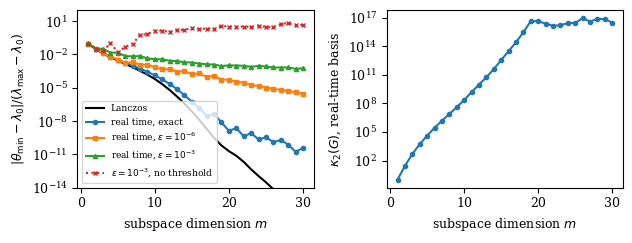

Generate this figure with matplotlib:
"""Small illustration for the note on quantum Krylov subspace methods.

Transverse-field Ising chain with N spins (n = 2^N), start vector |+...+>.
Compares
  * Lanczos (full reorthogonalisation) on K_m(H, v0),
  * real-time Krylov:  v_k = exp(-i k dt H) v0,  Gram/projected matrices are
    Toeplitz and built from the 2m-1 numbers g_k = v0^* U^k v0, h_k = v0^* H U^k v0,
  * the same with additive noise on g_k, h_k (mimicking shot noise), with and
    without thresholding of the Gram matrix.
"""
import numpy as np
import matplotlib.pyplot as plt

rng = np.random.default_rng(0)

N, J, hx = 10, 1.0, 1.0
n = 2**N
I2 = np.eye(2)
X = np.array([[0, 1], [1, 0]], dtype=float)
Z = np.diag([1.0, -1.0])


def op(single, site):
    out = np.array([[1.0]])
    for s in range(N):
        out = np.kron(out, single if s == site else I2)
    return out


H = np.zeros((n, n))
for i in range(N - 1):
    H -= J * op(Z, i) @ op(Z, i + 1)
for i in range(N):
    H -= hx * op(X, i)

lam, V = np.linalg.eigh(H)
spread = lam[-1] - lam[0]
v0 = np.ones(n) / np.sqrt(n)          # |+...+>
c = V.T @ v0                          # coefficients in the eigenbasis
print("n =", n, " lambda_0 =", lam[0], " |u0^* v0|^2 =", abs(c[0])**2)

mmax = 30
dt = np.pi / spread

# signals g_k = v0^* U^k v0 and h_k = v0^* H U^k v0, k = 0..mmax-1
ks = np.arange(mmax)
phase = np.exp(-1j * dt * np.outer(ks, lam))
g = phase @ (abs(c)**2)
h = phase @ (lam * abs(c)**2)


def toeplitz_herm(sig, m):
    """T[j,k] = sig[k-j] for k>=j and conj(sig[j-k]) otherwise."""
    T = np.empty((m, m), dtype=complex)
    for j in range(m):
        for k in range(m):
            T[j, k] = sig[k - j] if k >= j else np.conj(sig[j - k])
    return T


def ritz_threshold(M, G, tau):
    """Smallest eigenvalue of the pencil (M, G) after discarding eigenvalues of G below tau."""
    s, W = np.linalg.eigh(G)
    keep = s > tau
    if not keep.any():
        return np.nan
    W = W[:, keep] / np.sqrt(s[keep])
    return np.linalg.eigvalsh(W.conj().T @ M @ W)[0]


def ritz_plain(M, G):
    """Smallest real part among the eigenvalues of G^{-1} M (no regularisation)."""
    ev = np.linalg.eigvals(np.linalg.solve(G, M))
    return np.min(ev.real)


def lanczos_ritz(m):
    Q = np.zeros((n, m))
    q = v0.copy()
    for j in range(m):
        Q[:, j] = q
        w = H @ q
        w -= Q[:, :j + 1] @ (Q[:, :j + 1].T @ w)
        w -= Q[:, :j + 1] @ (Q[:, :j + 1].T @ w)
        q = w / np.linalg.norm(w)
    return np.linalg.eigvalsh(Q.T @ H @ Q)[0]


ms = np.arange(1, mmax + 1)
err = {k: [] for k in ["lanczos", "rt", "rt6", "rt3", "rt3plain"]}
condG = []
nrep = 50
for m in ms:
    G, M = toeplitz_herm(g, m), toeplitz_herm(h, m)
    condG.append(np.linalg.cond(G))
    err["lanczos"].append(lanczos_ritz(m) - lam[0])
    err["rt"].append(ritz_threshold(M, G, 1e-14) - lam[0])
    for key, eps, tau in [("rt6", 1e-6, 1e-5), ("rt3", 1e-3, 1e-2), ("rt3plain", 1e-3, None)]:
        vals = []
        for _ in range(nrep):
            dg = eps * (rng.standard_normal(mmax) + 1j * rng.standard_normal(mmax)) / np.sqrt(2)
            dh = eps * spread * (rng.standard_normal(mmax) + 1j * rng.standard_normal(mmax)) / np.sqrt(2)
            dg[0] = dg[0].real
            dh[0] = dh[0].real
            Gn, Mn = toeplitz_herm(g + dg, m), toeplitz_herm(h + dh, m)
            th = ritz_plain(Mn, Gn) if tau is None else ritz_threshold(Mn, Gn, tau)
            vals.append(abs(th - lam[0]))
        err[key].append(np.median(vals))

for key in err:
    err[key] = np.abs(np.array(err[key])) / spread

plt.rcParams.update({"font.size": 9, "font.family": "serif"})
fig, ax = plt.subplots(1, 2, figsize=(6.4, 2.5))
ax[0].semilogy(ms, err["lanczos"], "k-", label="Lanczos")
ax[0].semilogy(ms, err["rt"], "o-", ms=3, color="C0", label=r"real time, exact")
ax[0].semilogy(ms, err["rt6"], "s-", ms=3, color="C1", label=r"real time, $\varepsilon=10^{-6}$")
ax[0].semilogy(ms, err["rt3"], "^-", ms=3, color="C2", label=r"real time, $\varepsilon=10^{-3}$")
ax[0].semilogy(ms, err["rt3plain"], "x:", ms=3, color="C3", label=r"$\varepsilon=10^{-3}$, no threshold")
ax[0].set_xlabel("subspace dimension $m$")
ax[0].set_ylabel(r"$|\theta_{\min}-\lambda_0|/(\lambda_{\max}-\lambda_0)$")
ax[0].set_ylim(1e-14, 1e2)
ax[0].legend(fontsize=6.5, loc="lower left")
ax[1].semilogy(ms, condG, "o-", ms=3, color="C0")
ax[1].set_xlabel("subspace dimension $m$")
ax[1].set_ylabel(r"$\kappa_2(G)$, real-time basis")
fig.tight_layout()
fig.savefig("fig_qk.pdf")
print("final errors:", {k: v[-1] for k, v in err.items()})
print("cond(G) at m=10,20,30:", condG[9], condG[19], condG[29])
